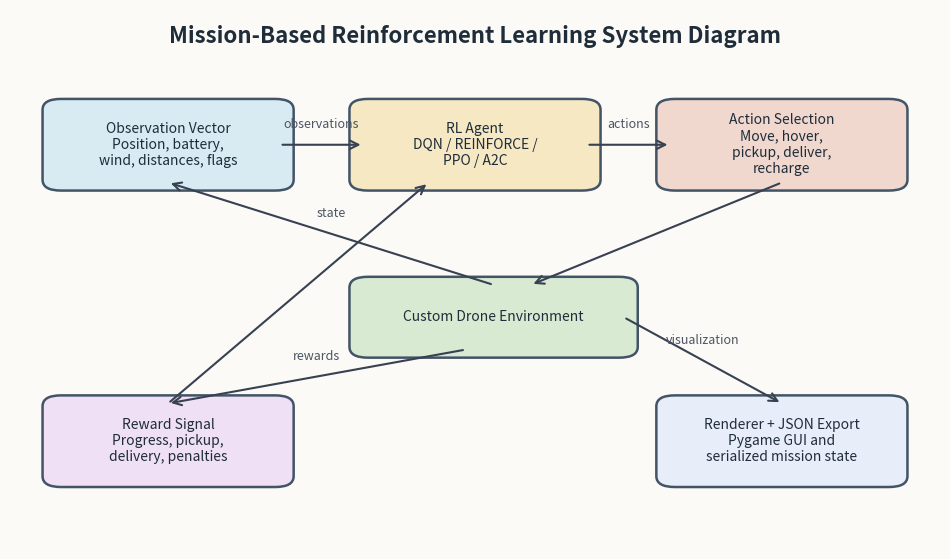

Write Python code to recreate this figure. (Note: this script raises an exception after producing the figure.)
from __future__ import annotations

import os
from pathlib import Path

os.environ.setdefault("XDG_CACHE_HOME", str(Path.cwd() / ".cache"))
os.environ.setdefault("MPLCONFIGDIR", str(Path.cwd() / ".cache" / "matplotlib"))

import matplotlib

matplotlib.use("Agg")

import matplotlib.pyplot as plt
from matplotlib.patches import FancyArrowPatch, FancyBboxPatch


def add_box(ax, xy, text, width=0.24, height=0.14, facecolor="#f3efe7", edgecolor="#425466"):
    x, y = xy
    box = FancyBboxPatch(
        (x, y),
        width,
        height,
        boxstyle="round,pad=0.015,rounding_size=0.02",
        linewidth=1.8,
        edgecolor=edgecolor,
        facecolor=facecolor,
    )
    ax.add_patch(box)
    ax.text(x + width / 2, y + height / 2, text, ha="center", va="center", fontsize=10, color="#1f2d3a")
    return box


def add_arrow(ax, start, end, text=None):
    arrow = FancyArrowPatch(start, end, arrowstyle="->", mutation_scale=15, linewidth=1.5, color="#374151")
    ax.add_patch(arrow)
    if text:
        mx = (start[0] + end[0]) / 2
        my = (start[1] + end[1]) / 2
        ax.text(mx, my + 0.025, text, ha="center", va="bottom", fontsize=9, color="#4b5563")


def main() -> None:
    figure, ax = plt.subplots(figsize=(12, 7))
    ax.set_xlim(0, 1)
    ax.set_ylim(0, 1)
    ax.axis("off")
    figure.patch.set_facecolor("#fcfaf6")

    obs = add_box(ax, (0.05, 0.68), "Observation Vector\nPosition, battery,\nwind, distances, flags", facecolor="#d8ebf2")
    agent = add_box(ax, (0.38, 0.68), "RL Agent\nDQN / REINFORCE /\nPPO / A2C", facecolor="#f6e8c3")
    action = add_box(ax, (0.71, 0.68), "Action Selection\nMove, hover,\npickup, deliver,\nrecharge", facecolor="#f0d8cf")
    env = add_box(ax, (0.38, 0.37), "Custom Drone Environment", width=0.28, height=0.12, facecolor="#d9ead3")
    reward = add_box(ax, (0.05, 0.13), "Reward Signal\nProgress, pickup,\ndelivery, penalties", facecolor="#efe0f6")
    render = add_box(ax, (0.71, 0.13), "Renderer + JSON Export\nPygame GUI and\nserialized mission state", facecolor="#e8eef9")

    add_arrow(ax, (0.29, 0.75), (0.38, 0.75), "observations")
    add_arrow(ax, (0.62, 0.75), (0.71, 0.75), "actions")
    add_arrow(ax, (0.83, 0.68), (0.56, 0.49))
    add_arrow(ax, (0.49, 0.37), (0.17, 0.27), "rewards")
    add_arrow(ax, (0.17, 0.27), (0.45, 0.68))
    add_arrow(ax, (0.52, 0.49), (0.17, 0.68), "state")
    add_arrow(ax, (0.66, 0.43), (0.83, 0.27), "visualization")

    ax.text(
        0.5,
        0.95,
        "Mission-Based Reinforcement Learning System Diagram",
        ha="center",
        va="center",
        fontsize=16,
        color="#1f2d3a",
        weight="bold",
    )

    output_path = Path(__file__).resolve().parent / "system_diagram.png"
    figure.tight_layout()
    figure.savefig(output_path, dpi=220, bbox_inches="tight")
    plt.close(figure)
    print(f"Saved diagram to {output_path}")


if __name__ == "__main__":
    main()
